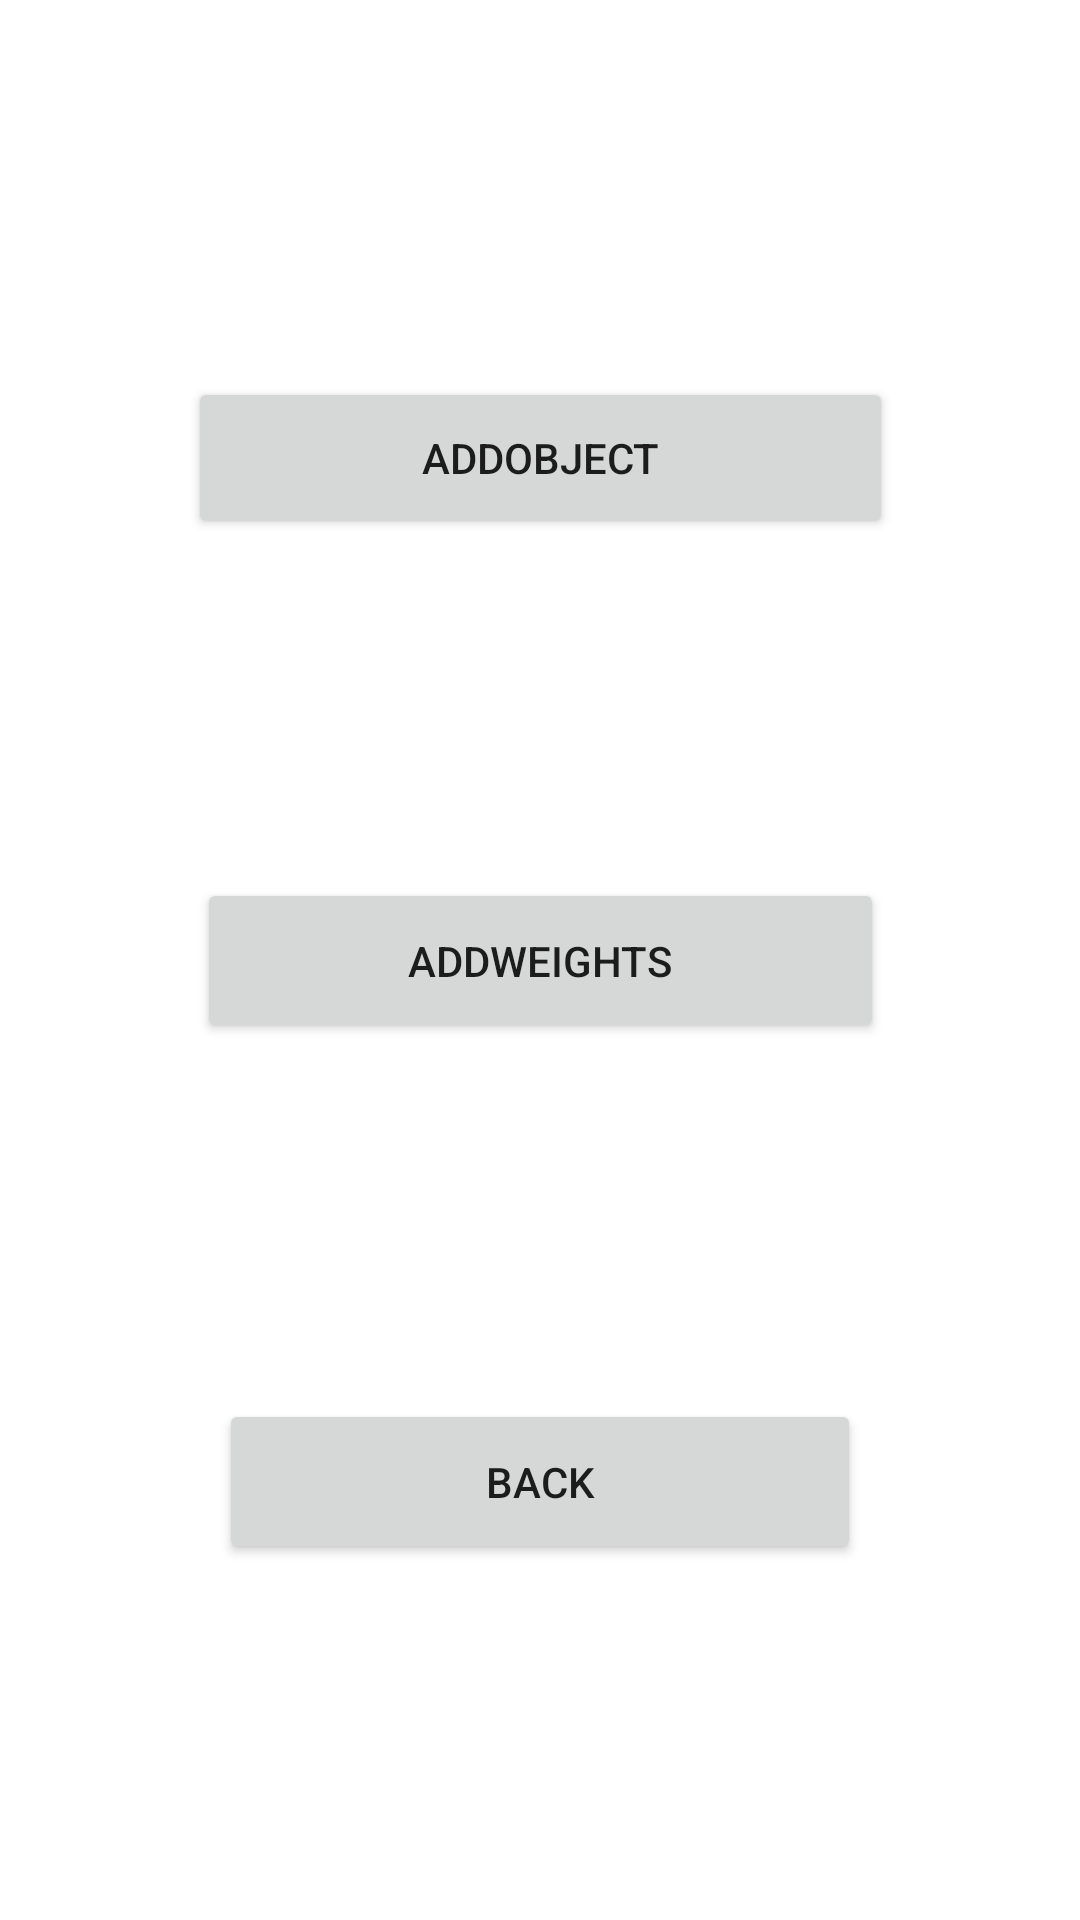

Produce the Android XML layout that renders to this screen, including the resource entries it uses.
<!-- AndroidManifest.xml: application theme Theme.Metron -->
<!-- res/layout/activity_page3.xml -->
<?xml version="1.0" encoding="utf-8"?>
<androidx.constraintlayout.widget.ConstraintLayout xmlns:android="http://schemas.android.com/apk/res/android"
    xmlns:app="http://schemas.android.com/apk/res-auto"
    xmlns:tools="http://schemas.android.com/tools"
    android:layout_width="match_parent"
    android:layout_height="match_parent"
    tools:context=".page3">

    <Button
        android:id="@+id/addObject_page3"
        android:layout_width="235dp"
        android:layout_height="54dp"
        android:text="@string/addobject"
        app:layout_constraintBottom_toTopOf="@+id/addWeights"
        app:layout_constraintEnd_toEndOf="parent"
        app:layout_constraintStart_toStartOf="parent"
        app:layout_constraintTop_toTopOf="parent"
        app:layout_constraintVertical_bias="0.527" />

    <Button
        android:id="@+id/addWeights"
        android:layout_width="229dp"
        android:layout_height="55dp"
        android:text="@string/addweights"
        app:layout_constraintBottom_toBottomOf="parent"
        app:layout_constraintEnd_toEndOf="parent"
        app:layout_constraintStart_toStartOf="parent"
        app:layout_constraintTop_toTopOf="parent" />

    <Button
        android:id="@+id/back"
        android:layout_width="214dp"
        android:layout_height="55dp"
        android:text="@string/back"
        app:layout_constraintBottom_toBottomOf="parent"
        app:layout_constraintEnd_toEndOf="parent"
        app:layout_constraintStart_toStartOf="parent"
        app:layout_constraintTop_toBottomOf="@+id/addWeights" />
</androidx.constraintlayout.widget.ConstraintLayout>
<!-- resources referenced by this layout -->
<resources>
  <string name="addobject">addObject</string>
  <string name="addweights">Addweights</string>
  <string name="back">Back</string>
  <style name="Theme.Metron" parent="Theme.MaterialComponents.DayNight.DarkActionBar">
          
          <item name="colorPrimary">@color/purple_500</item>
          <item name="colorPrimaryVariant">@color/purple_700</item>
          <item name="colorOnPrimary">@color/white</item>
          
          <item name="colorSecondary">@color/teal_200</item>
          <item name="colorSecondaryVariant">@color/teal_700</item>
          <item name="colorOnSecondary">@color/black</item>
          
          <item name="android:statusBarColor" tools:targetApi="l">?attr/colorPrimaryVariant</item>
          
      </style>
  <!-- not gathered from this repository: default colours our renderer supplied (Android Studio template values) -->
  <color name="purple_500">#FF6200EE</color>
  <color name="purple_700">#FF3700B3</color>
  <color name="teal_200">#FF03DAC5</color>
  <color name="teal_700">#FF018786</color>
  <color name="black">#FF000000</color>
  <color name="white">#FFFFFFFF</color>
</resources>
